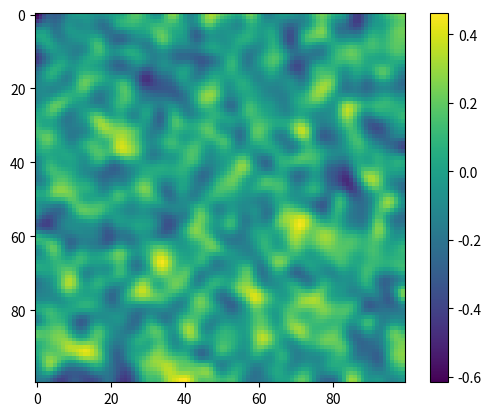
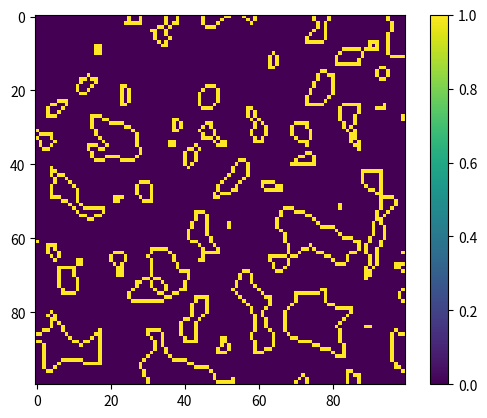

These charts were generated, in order, by the following Python code:
# -*- coding: utf-8 -*-
"""
Created on Fri Oct 17 10:58:15 2025

@author: railt
"""

import numpy as np
from scipy import ndimage
import matplotlib.pyplot as plt
from numpy.linalg import inv

ep = np.random.randn(100,100) #+ 10
ep = ndimage.gaussian_filter(ep, 2)

mask = ep >= 0.1

plt.figure()
plt.imshow(ep)
plt.colorbar()

bdry = np.zeros_like(mask, dtype = bool)

s0=[] #outside
s1=[] #inside

up = (mask[1:,:] & ~mask[:-1,:])
bdry[1:,:] |= up
coord = np.argwhere(up)
s0.append(coord )
s1.append(coord + [1,0])

down = (~mask[1:,:] & mask[:-1,:]) 
bdry[:-1,:] |= down
coord = np.argwhere(down)
s0.append(coord + [1,0])
s1.append(coord)

left = (mask[:,1:] & ~mask[:,:-1])
bdry[:,1:] |= left 
coord = np.argwhere(left)
s0.append(coord)
s1.append(coord + [0,1])

right = (~mask[:,1:] & mask[:,:-1])
bdry[:,:-1] |= (~mask[:,1:] & mask[:,:-1])
coord=np.argwhere(right)
s0.append(coord + [0,1])
s1.append(coord)

s0 = np.concatenate(s0)
s1 = np.concatenate(s1)

plt.figure()
plt.imshow(bdry)
plt.colorbar()





